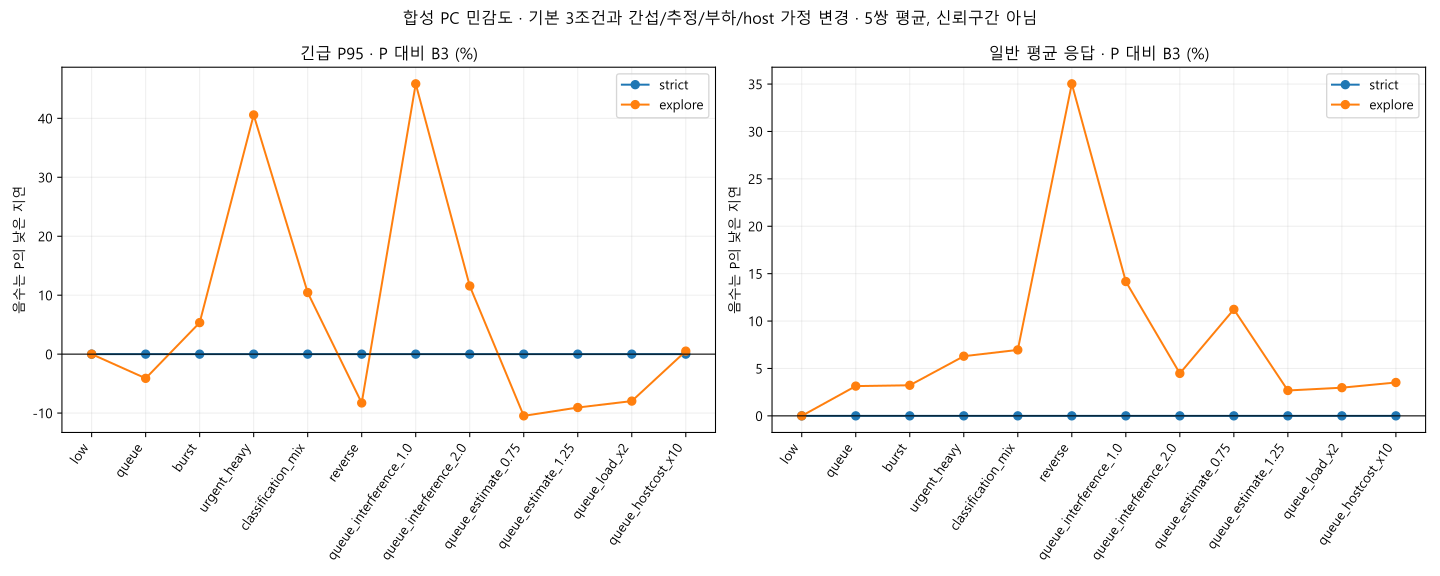

The table this chart was drawn from, first rows:
mode, scenario, seed, comparator, urgent_relative_pct, normal_relative_pct
strict, low, 201, B3_SOLO_EFT_PC, 0.0, 0.0
strict, low, 202, B3_SOLO_EFT_PC, 0.0, 0.0
strict, low, 203, B3_SOLO_EFT_PC, 0.0, 0.0
strict, low, 204, B3_SOLO_EFT_PC, 0.0, 0.0
strict, low, 205, B3_SOLO_EFT_PC, 0.0, 0.0
strict, queue, 201, B3_SOLO_EFT_PC, 0.0, 0.0
strict, queue, 202, B3_SOLO_EFT_PC, 0.0, 0.0
strict, queue, 203, B3_SOLO_EFT_PC, 0.0, 0.0
strict, queue, 204, B3_SOLO_EFT_PC, 0.0, 0.0
strict, queue, 205, B3_SOLO_EFT_PC, 0.0, 0.0
strict, burst, 201, B3_SOLO_EFT_PC, 0.0, 0.0
strict, burst, 202, B3_SOLO_EFT_PC, 0.0, 0.0
strict, burst, 203, B3_SOLO_EFT_PC, 0.0, 0.0
strict, burst, 204, B3_SOLO_EFT_PC, 0.0, 0.0
strict, burst, 205, B3_SOLO_EFT_PC, 0.0, 0.0
strict, urgent_heavy, 201, B3_SOLO_EFT_PC, 0.0, 0.0
strict, urgent_heavy, 202, B3_SOLO_EFT_PC, 0.0, 0.0
strict, urgent_heavy, 203, B3_SOLO_EFT_PC, 0.0, 0.0
strict, urgent_heavy, 204, B3_SOLO_EFT_PC, 0.0, 0.0
strict, urgent_heavy, 205, B3_SOLO_EFT_PC, 0.0, 0.0
strict, classification_mix, 201, B3_SOLO_EFT_PC, 0.0, 0.0
strict, classification_mix, 202, B3_SOLO_EFT_PC, 0.0, 0.0
strict, classification_mix, 203, B3_SOLO_EFT_PC, 0.0, 0.0
strict, classification_mix, 204, B3_SOLO_EFT_PC, 0.0, 0.0
strict, classification_mix, 205, B3_SOLO_EFT_PC, 0.0, 0.0
strict, reverse, 201, B3_SOLO_EFT_PC, 0.0, 0.0
strict, reverse, 202, B3_SOLO_EFT_PC, 0.0, 0.0
strict, reverse, 203, B3_SOLO_EFT_PC, 0.0, 0.0
strict, reverse, 204, B3_SOLO_EFT_PC, 0.0, 0.0
strict, reverse, 205, B3_SOLO_EFT_PC, 0.0, 0.0
strict, queue_interference_1.0, 201, B3_SOLO_EFT_PC, 0.0, 0.0
strict, queue_interference_1.0, 202, B3_SOLO_EFT_PC, 0.0, 0.0
strict, queue_interference_1.0, 203, B3_SOLO_EFT_PC, 0.0, 0.0
strict, queue_interference_1.0, 204, B3_SOLO_EFT_PC, 0.0, 0.0
strict, queue_interference_1.0, 205, B3_SOLO_EFT_PC, 0.0, 0.0
strict, queue_interference_2.0, 201, B3_SOLO_EFT_PC, 0.0, 0.0
strict, queue_interference_2.0, 202, B3_SOLO_EFT_PC, 0.0, 0.0
strict, queue_interference_2.0, 203, B3_SOLO_EFT_PC, 0.0, 0.0
strict, queue_interference_2.0, 204, B3_SOLO_EFT_PC, 0.0, 0.0
strict, queue_interference_2.0, 205, B3_SOLO_EFT_PC, 0.0, 0.0
strict, queue_estimate_0.75, 201, B3_SOLO_EFT_PC, 0.0, 0.0
strict, queue_estimate_0.75, 202, B3_SOLO_EFT_PC, 0.0, 0.0
strict, queue_estimate_0.75, 203, B3_SOLO_EFT_PC, 0.0, 0.0
strict, queue_estimate_0.75, 204, B3_SOLO_EFT_PC, 0.0, 0.0
strict, queue_estimate_0.75, 205, B3_SOLO_EFT_PC, 0.0, 0.0
strict, queue_estimate_1.25, 201, B3_SOLO_EFT_PC, 0.0, 0.0
strict, queue_estimate_1.25, 202, B3_SOLO_EFT_PC, 0.0, 0.0
strict, queue_estimate_1.25, 203, B3_SOLO_EFT_PC, 0.0, 0.0
strict, queue_estimate_1.25, 204, B3_SOLO_EFT_PC, 0.0, 0.0
strict, queue_estimate_1.25, 205, B3_SOLO_EFT_PC, 0.0, 0.0
strict, queue_load_x2, 201, B3_SOLO_EFT_PC, 0.0, 0.0
strict, queue_load_x2, 202, B3_SOLO_EFT_PC, 0.0, 0.0
strict, queue_load_x2, 203, B3_SOLO_EFT_PC, 0.0, 0.0
strict, queue_load_x2, 204, B3_SOLO_EFT_PC, 0.0, 0.0
strict, queue_load_x2, 205, B3_SOLO_EFT_PC, 0.0, 0.0
strict, queue_hostcost_x10, 201, B3_SOLO_EFT_PC, 0.0, 0.0
strict, queue_hostcost_x10, 202, B3_SOLO_EFT_PC, 0.0, 0.0
strict, queue_hostcost_x10, 203, B3_SOLO_EFT_PC, 0.0, 0.0
strict, queue_hostcost_x10, 204, B3_SOLO_EFT_PC, 0.0, 0.0
strict, queue_hostcost_x10, 205, B3_SOLO_EFT_PC, 0.0, 0.0
... 60 more rows
